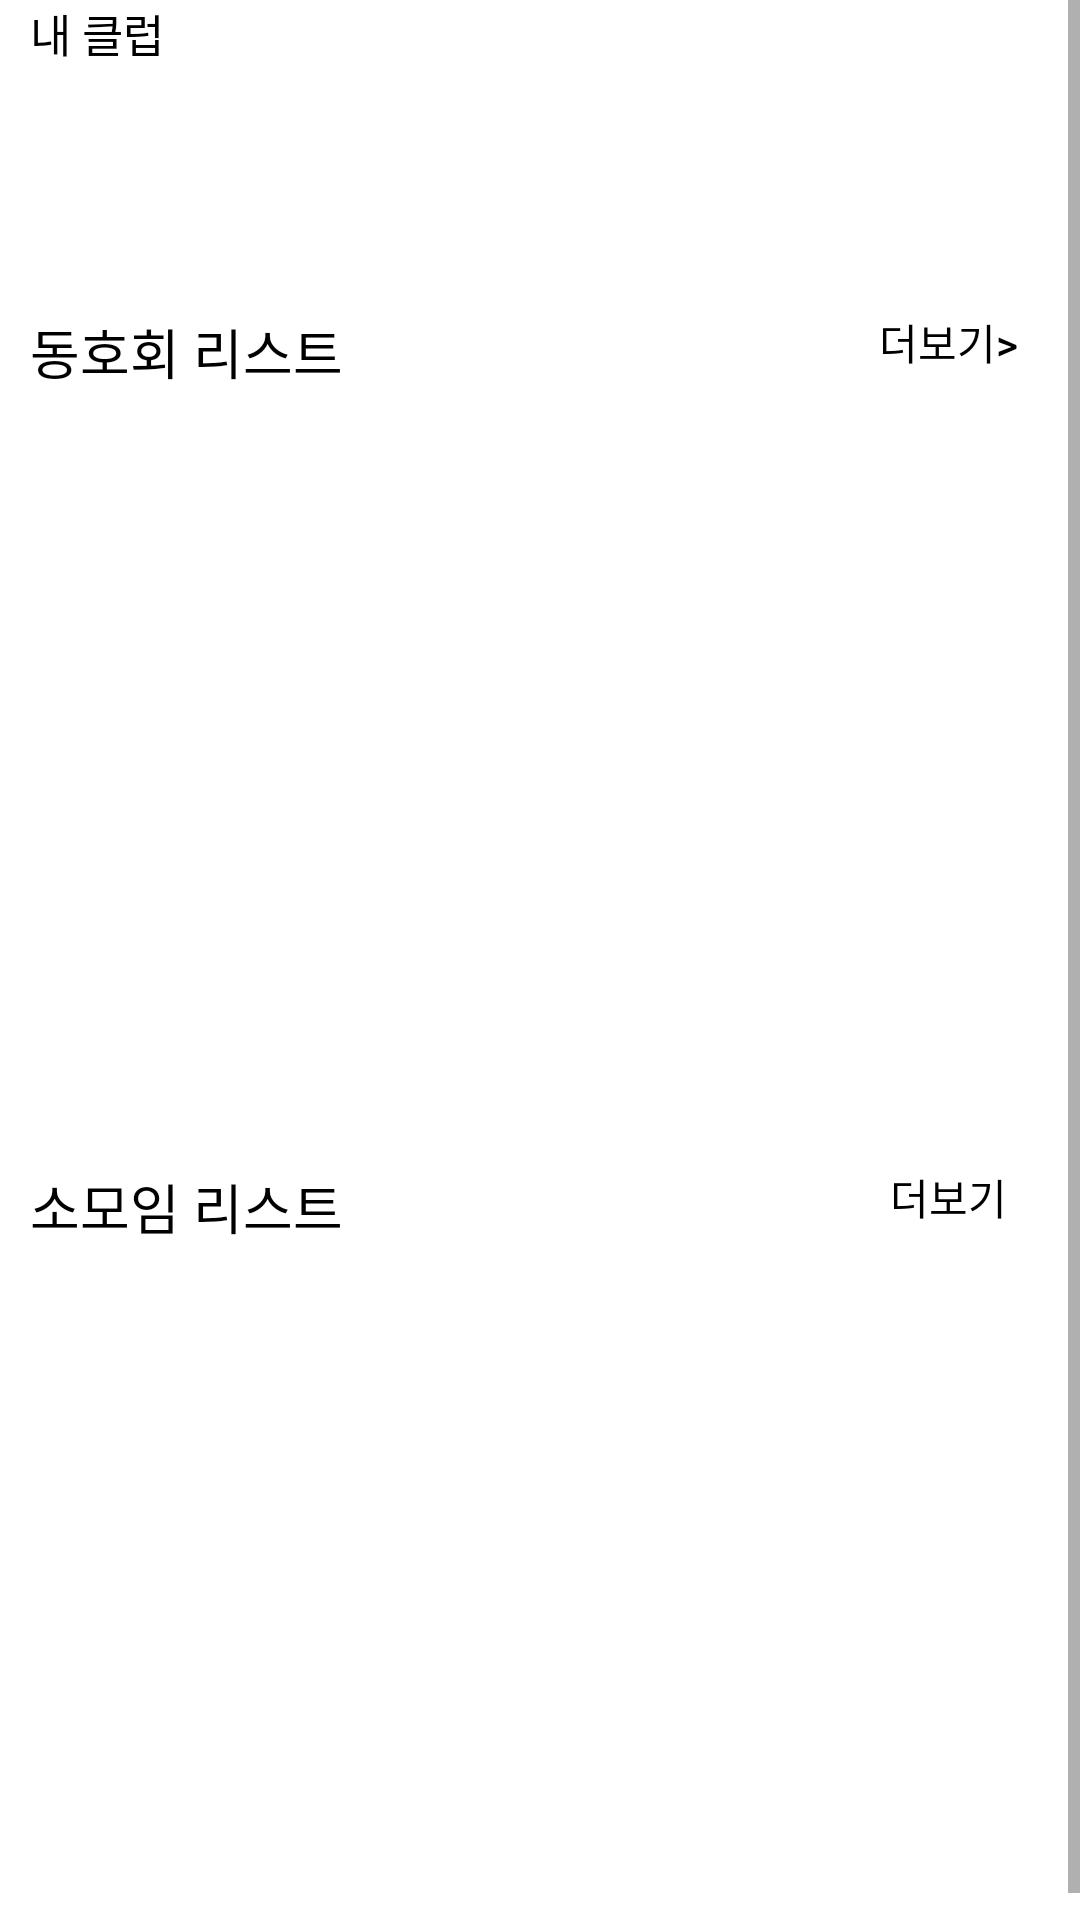

Android layout source for this screen:
<!-- AndroidManifest.xml: application theme Theme.111 -->
<!-- res/layout/fragment_bg_list.xml -->
<?xml version="1.0" encoding="utf-8"?>
<androidx.constraintlayout.widget.ConstraintLayout
    xmlns:android="http://schemas.android.com/apk/res/android"
    xmlns:app="http://schemas.android.com/apk/res-auto"
    xmlns:tools="http://schemas.android.com/tools"
    android:layout_width="match_parent"
    android:layout_height="match_parent"
    tools:context=".home.BgListFragment"
    >

    <ScrollView
        android:layout_width="match_parent"
        android:layout_height="0dp"
        tools:ignore="MissingConstraints">

    <LinearLayout
       android:id="@+id/myline1"
        android:orientation="vertical"
        android:layout_width="match_parent"
        android:layout_height="wrap_content"
        android:layout_marginLeft="10dp">
        <TextView
            android:id="@+id/myclubtext"
            android:layout_width="wrap_content"
            android:layout_height="wrap_content"
            android:text="내 클럽"
            android:textSize="15dp"
            android:textColor="@color/black">
        </TextView>

        <androidx.recyclerview.widget.RecyclerView
            android:id="@+id/myclub"
            android:layout_marginTop="7dp"
            android:nestedScrollingEnabled="false"
            android:layout_width="match_parent"
            android:layout_height="50dp" />



    <androidx.constraintlayout.widget.ConstraintLayout
        android:id="@+id/fbl0"
        app:layout_constraintTop_toBottomOf="@+id/myline1"
        android:layout_width="match_parent"
        android:layout_height="40dp"
        android:layout_marginTop="15dp"
        tools:ignore="MissingConstraints">
        <TextView
            android:paddingTop="10dp"
            android:layout_width="wrap_content"
            android:layout_height="wrap_content"
            android:text="동호회 리스트"
            android:textSize="18dp"
            android:textColor="@color/black">
        </TextView>

        <Button
            android:id="@+id/bgmove"
            android:layout_width="wrap_content"
            android:layout_height="wrap_content"
            android:background="#00000000"
            android:textColor="@color/black"
            app:layout_constraintRight_toRightOf="parent"
            android:text="더보기>"></Button>
    </androidx.constraintlayout.widget.ConstraintLayout>





    <LinearLayout
        android:id="@+id/fbl1"
        android:layout_width="match_parent"
        android:layout_height="wrap_content"
        app:layout_constraintTop_toBottomOf="@+id/fbl0"
        tools:ignore="MissingConstraints">


        <androidx.recyclerview.widget.RecyclerView
            android:id="@+id/my_recycle"
            android:layout_width="match_parent"
            android:layout_height="230dp" />
    </LinearLayout>

    <androidx.constraintlayout.widget.ConstraintLayout
        android:id="@+id/fbl2"
        android:layout_width="match_parent"
        android:layout_height="40dp"
        android:layout_marginTop="15dp"
        app:layout_constraintTop_toBottomOf="@+id/fbl1"
        tools:ignore="MissingConstraints">
        <TextView
            android:layout_width="wrap_content"
            android:layout_height="wrap_content"
            android:text="소모임 리스트"
            android:textSize="18dp"
            android:paddingTop="10dp"
            android:textColor="@color/black">
        </TextView>

        <Button
            android:id="@+id/sgmove"
            android:layout_width="wrap_content"
            android:layout_height="wrap_content"
            android:background="#00000000"
            android:textColor="@color/black"
            app:layout_constraintRight_toRightOf="parent"
            android:text="더보기"></Button>
    </androidx.constraintlayout.widget.ConstraintLayout>

    <LinearLayout
        android:id="@+id/fbl3"
        android:layout_width="match_parent"
        android:layout_height="wrap_content"
        android:orientation="vertical"
        app:layout_constraintTop_toBottomOf="@+id/fbl2"
        tools:ignore="MissingConstraints">

        <androidx.recyclerview.widget.RecyclerView
            android:id="@+id/sgrecycle"
            android:layout_width="match_parent"
            android:layout_height="230dp" />
    </LinearLayout>
    </LinearLayout>
    </ScrollView>


</androidx.constraintlayout.widget.ConstraintLayout>
<!-- resources referenced by this layout -->
<resources>
  <style name="Theme.111" parent="Theme.MaterialComponents.DayNight.DarkActionBar">
          
          <item name="colorPrimary">@color/purple_500</item>
          <item name="colorPrimaryVariant">@color/purple_700</item>
          <item name="colorOnPrimary">@color/white</item>
          
          <item name="colorSecondary">@color/teal_200</item>
          <item name="colorSecondaryVariant">@color/teal_700</item>
          <item name="colorOnSecondary">@color/black</item>
          
          <item name="android:statusBarColor">?attr/colorPrimaryVariant</item>
          
      </style>
  <!-- not gathered from this repository: default colours our renderer supplied (Android Studio template values) -->
  <color name="purple_500">#FF6200EE</color>
  <color name="purple_700">#FF3700B3</color>
  <color name="teal_200">#FF03DAC5</color>
  <color name="teal_700">#FF018786</color>
  <color name="black">#FF000000</color>
  <color name="white">#FFFFFFFF</color>
</resources>
